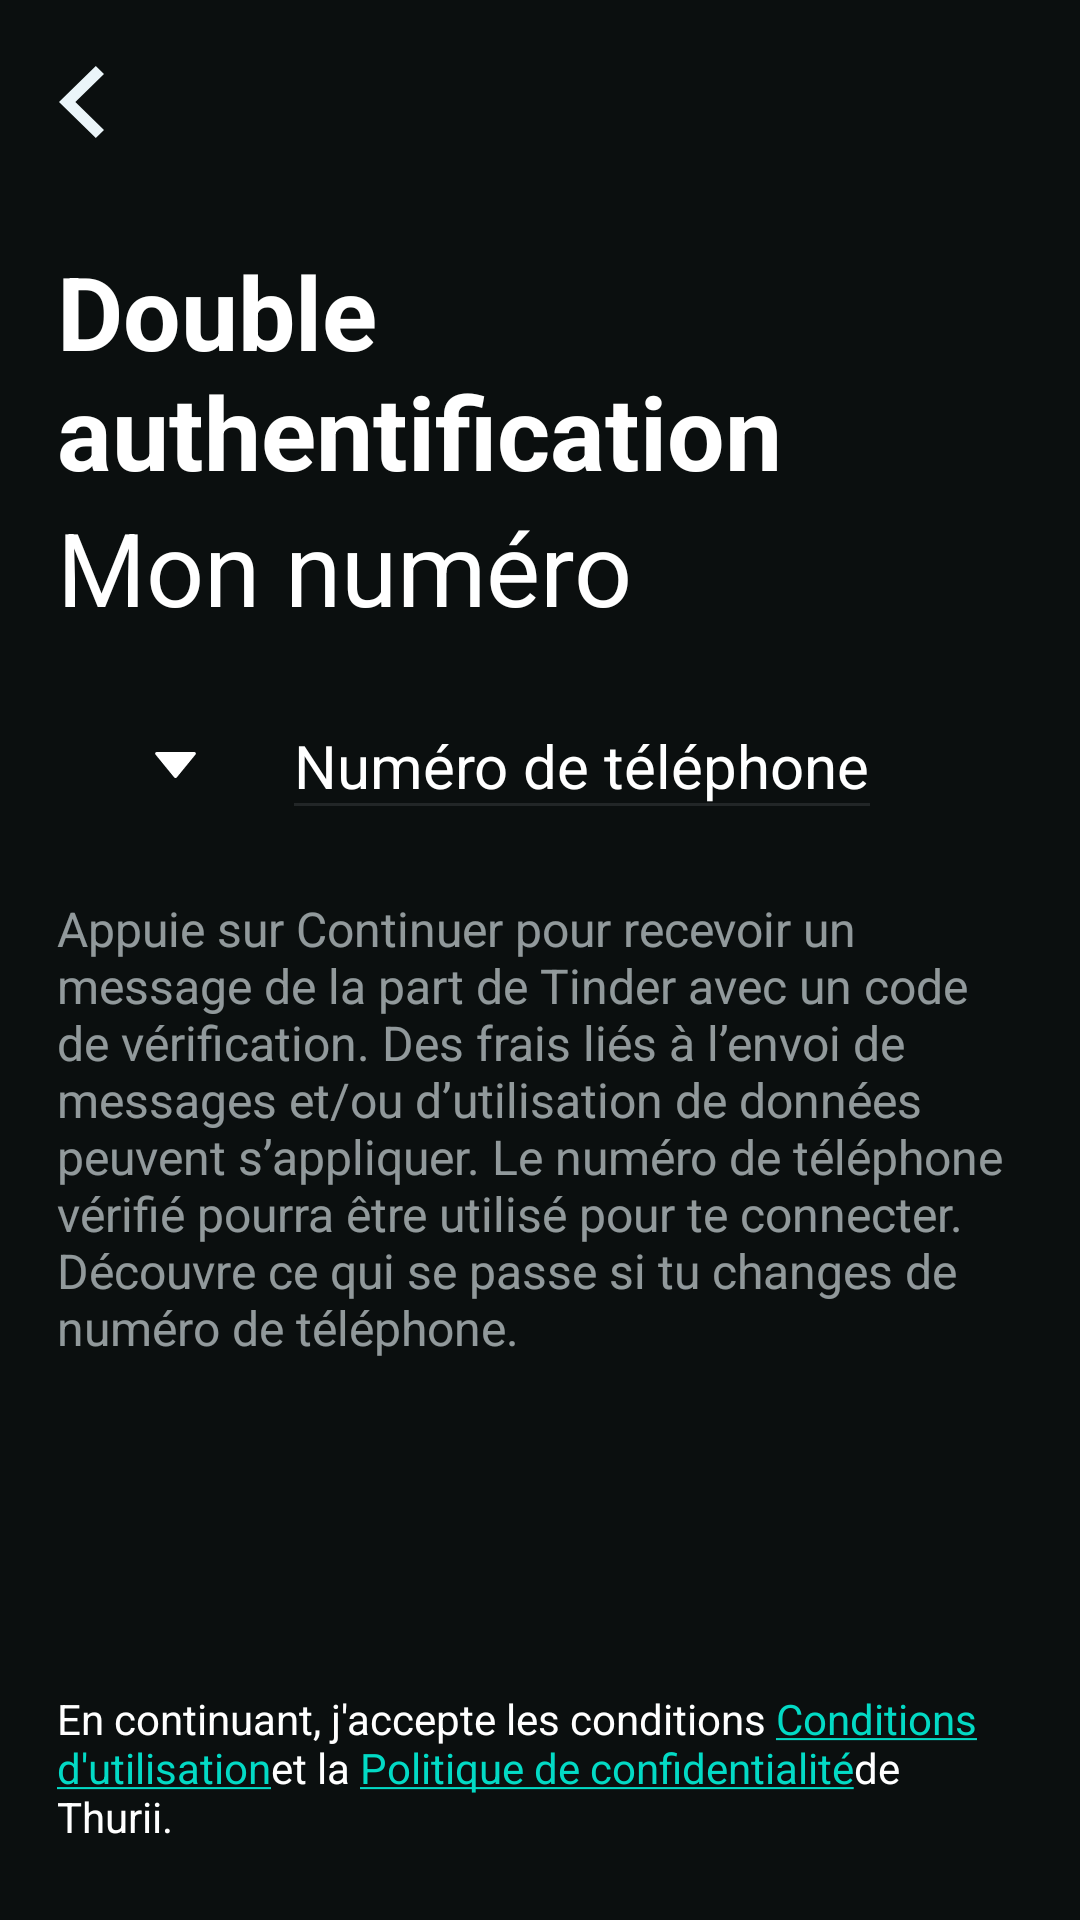

Layout XML and referenced resources for this Android screen:
<!-- AndroidManifest.xml: application theme Theme.Thurii -->
<!-- res/layout/register_double_auth.xml -->
<?xml version="1.0" encoding="utf-8"?>
<androidx.constraintlayout.widget.ConstraintLayout xmlns:android="http://schemas.android.com/apk/res/android"
    xmlns:tools="http://schemas.android.com/tools"
    android:layout_width="match_parent"
    android:layout_height="match_parent"
    android:background="#0B0F0F"
    xmlns:app="http://schemas.android.com/apk/res-auto">

    <ImageButton
        android:id="@+id/backbtn"
        android:contentDescription="@string/back"
        android:layout_width="24dp"
        android:layout_height="24dp"
        android:layout_marginTop="22dp"
        android:layout_marginStart="15dp"
        android:onClick="goToRegisterMail"
        app:layout_constraintStart_toStartOf="parent"
        app:layout_constraintTop_toTopOf="parent"
        android:src="@drawable/ic_back"
        android:background="?android:selectableItemBackground"
        />

    <TextView
        android:id="@+id/double_title"
        android:layout_width="250dp"
        android:layout_height="wrap_content"
        android:text="@string/double_auth_title"
        android:textColor="@color/white"
        android:textSize="34sp"
        android:textStyle="bold"
        android:layout_marginTop="35dp"
        android:layout_marginStart="19dp"
        app:layout_constraintStart_toStartOf="parent"
        app:layout_constraintTop_toBottomOf="@+id/backbtn" />

    <TextView
        android:id="@+id/numero_title"
        android:layout_width="wrap_content"
        android:layout_height="wrap_content"
        android:text="@string/numero"
        android:textColor="@color/white"
        android:textSize="34sp"
        android:layout_marginStart="19dp"
        app:layout_constraintStart_toStartOf="parent"
        app:layout_constraintTop_toBottomOf="@+id/double_title" />


    <LinearLayout
        android:id="@+id/tel_connect"
        android:layout_width="match_parent"
        android:layout_height="wrap_content"
        android:orientation="horizontal"
        android:gravity="center_vertical|center_horizontal"
        android:layout_marginTop="30dp"
        android:layout_marginStart="19dp"
        android:layout_marginEnd="19dp"
        app:layout_constraintEnd_toEndOf="parent"
        app:layout_constraintStart_toStartOf="parent"
        app:layout_constraintTop_toBottomOf="@+id/numero_title">

        <Spinner
            android:id="@+id/tel_spinner"
            android:layout_width="wrap_content"
            android:layout_height="wrap_content"
            android:layout_alignParentEnd="true"
            android:background="@drawable/spinner_bg"
            android:backgroundTint="@color/white"
            android:dropDownWidth="200dp"
            android:spinnerMode="dropdown" />


        <EditText
            android:id="@+id/tel_number"
            android:layout_width="wrap_content"
            android:layout_height="wrap_content"
            android:hint="Numéro de téléphone"
            android:layout_marginStart="24dp"
            android:layout_marginEnd="19dp"
            android:textColor="@color/white"
            android:textSize="20sp"
            android:inputType="number"
            android:textColorHint="@color/white"
            android:background="@drawable/register_down_border"
            app:layout_constraintTop_toBottomOf="@+id/et_email" />
    </LinearLayout>

    <TextView
        android:id="@+id/double_des"
        android:layout_width="match_parent"
        android:layout_height="wrap_content"
        android:layout_marginTop="30dp"
        android:layout_marginStart="19dp"
        android:layout_marginEnd="19dp"
        android:text="@string/double_auth_des"
        android:textColor="@color/custom_color_slider_widget_selected"
        android:textSize="16sp"
        app:layout_constraintEnd_toEndOf="parent"
        app:layout_constraintStart_toStartOf="parent"
        app:layout_constraintTop_toBottomOf="@+id/tel_connect" />

    <Button
        android:id="@+id/continueBtnDoubleAuth"
        android:onClick="goToCodeVerify"
        style="@style/ButtonGreyStyle"
        android:layout_marginTop="80dp"
        android:text="@string/btn_continue"
        android:textColor="@color/white"
        app:layout_constraintEnd_toEndOf="parent"
        app:layout_constraintStart_toStartOf="parent"
        app:layout_constraintTop_toBottomOf="@+id/double_des" />

    <TextView
        android:id="@+id/condition_politic"
        android:layout_width="match_parent"
        android:layout_height="wrap_content"
        android:layout_marginStart="19dp"
        android:layout_marginEnd="19dp"
        android:layout_marginBottom="25dp"
        android:text="@string/condition_politic"
        android:textColor="@color/white"
        app:layout_constraintBottom_toBottomOf="parent"
        app:layout_constraintEnd_toEndOf="parent"
        app:layout_constraintStart_toStartOf="parent"/>

</androidx.constraintlayout.widget.ConstraintLayout>
<!-- resources referenced by this layout -->
<resources>
  <color name="custom_color_slider_widget_selected">#99EBF5F9</color>
  <color name="white">#FFFFFFFF</color>
  <!-- drawable ic_back (drawable) -->
  <vector xmlns:android="http://schemas.android.com/apk/res/android"
      android:width="15dp"
      android:height="24dp"
      android:viewportWidth="15"
      android:viewportHeight="24">
    <path
        android:pathData="M5.454,12L15,21.334L12.273,24L0,12L12.273,0L15,2.666L5.454,12Z"
        android:fillColor="#EBF5F9"/>
  </vector>
  <!-- drawable register_down_border (drawable) -->
  <?xml version="1.0" encoding="utf-8"?>
  <layer-list
      xmlns:android="http://schemas.android.com/apk/res/android"
      >
      <item>
          <shape android:shape="rectangle">
              <stroke android:color="#1AEBF5F9" android:width="1dp"/>
          </shape>
      </item>
      <item android:bottom="1dp">
          <shape android:shape="rectangle">
              <stroke android:color="#0B0F0F" android:width="1dp"/>
          </shape>
      </item>
  </layer-list>
  <!-- drawable spinner_bg (drawable) -->
  <?xml version="1.0" encoding="utf-8"?>
  <selector xmlns:android="http://schemas.android.com/apk/res/android">
      <item>
          <layer-list>
              <item
                  android:drawable="@drawable/ic_arrow_down"
                  android:gravity="center_vertical|right"
                  android:right="8dp"
                  android:layout_width="17dp"
                  android:layout_height="12dp"
              />
          </layer-list>
      </item>
  </selector>
  <string name="back">Bouton Retour</string>
  <string name="btn_continue">Continuer</string>
  <string name="condition_politic">En continuant, j\'accepte les conditions <a href="https://youtu.be/dQw4w9WgXcQ">Conditions d\'utilisation</a>et la  <a href="https://youtu.be/dQw4w9WgXcQ">Politique de confidentialité</a>de Thurii.</string>
  <string name="double_auth_des">Appuie sur Continuer pour recevoir un message de la part de Tinder avec un code de vérification. Des frais liés à l’envoi de messages et/ou d’utilisation de données peuvent s’appliquer. Le numéro de téléphone vérifié pourra être utilisé pour te connecter. Découvre ce qui se passe si tu changes de numéro de téléphone.</string>
  <string name="double_auth_title">Double authentification</string>
  <string name="numero">Mon numéro</string>
  <style name="Theme.Thurii" parent="Theme.MaterialComponents.DayNight.DarkActionBar">
          
          <item name="colorPrimary">@color/purple_500</item>
          <item name="colorPrimaryVariant">@color/purple_700</item>
          <item name="colorOnPrimary">@color/white</item>
          
          <item name="colorSecondary">@color/teal_200</item>
          <item name="colorSecondaryVariant">@color/teal_700</item>
          <item name="colorOnSecondary">@color/black</item>
          
          <item name="android:statusBarColor" tools:targetApi="l">?attr/colorPrimaryVariant</item>
          
      </style>
  <!-- drawable ic_arrow_down (drawable) -->
  <vector xmlns:android="http://schemas.android.com/apk/res/android"
      android:width="15dp"
      android:height="9dp"
      android:viewportWidth="15"
      android:viewportHeight="9">
    <path
        android:pathData="M7.113,8.527C7.313,8.771 7.687,8.771 7.887,8.527L14.193,0.817C14.46,0.49 14.228,0 13.806,0H1.194C0.772,0 0.54,0.49 0.807,0.817L7.113,8.527Z"
        android:fillColor="#EBF5F9"/>
  </vector>
  <color name="purple_500">#FF6200EE</color>
  <color name="purple_700">#FF3700B3</color>
  <color name="teal_200">#FF03DAC5</color>
  <color name="teal_700">#FF018786</color>
  <color name="black">#FF000000</color>
</resources>
